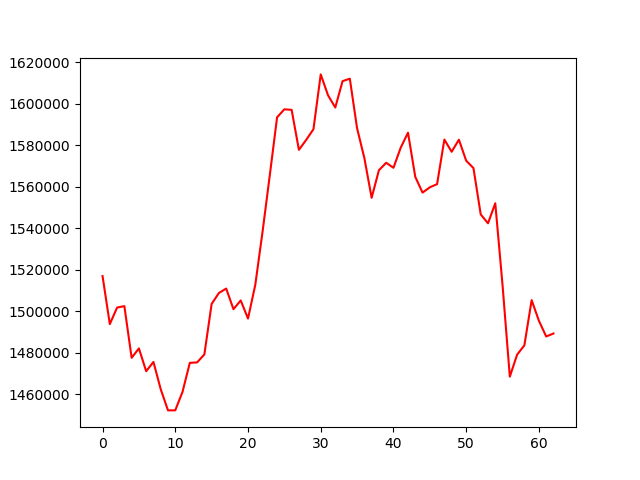

Data behind this chart, as committed beside it:
, 0
0, 1516981
1, 1493830
2, 1501820
3, 1502505
4, 1477610
5, 1482134
6, 1471140
7, 1475617
8, 1462445
9, 1452260
10, 1452304
11, 1461235
12, 1475167
13, 1475381
14, 1479233
15, 1503572
16, 1508824
17, 1510966
18, 1501041
19, 1505236
20, 1496511
21, 1512734
22, 1538305
23, 1565688
24, 1593503
25, 1597350
26, 1597073
27, 1577813
28, 1582598
29, 1587757
30, 1614163
31, 1604129
32, 1598202
33, 1610905
34, 1612108
35, 1588178
36, 1573836
37, 1554699
38, 1567978
39, 1571579
40, 1569162
41, 1578862
42, 1586085
43, 1564797
44, 1557202
45, 1559755
46, 1561298
47, 1582768
48, 1576878
49, 1582696
50, 1572576
51, 1569014
52, 1546698
53, 1542421
54, 1552072
55, 1512605
56, 1468516
57, 1479108
58, 1483602
59, 1505386
... 3 more rows
